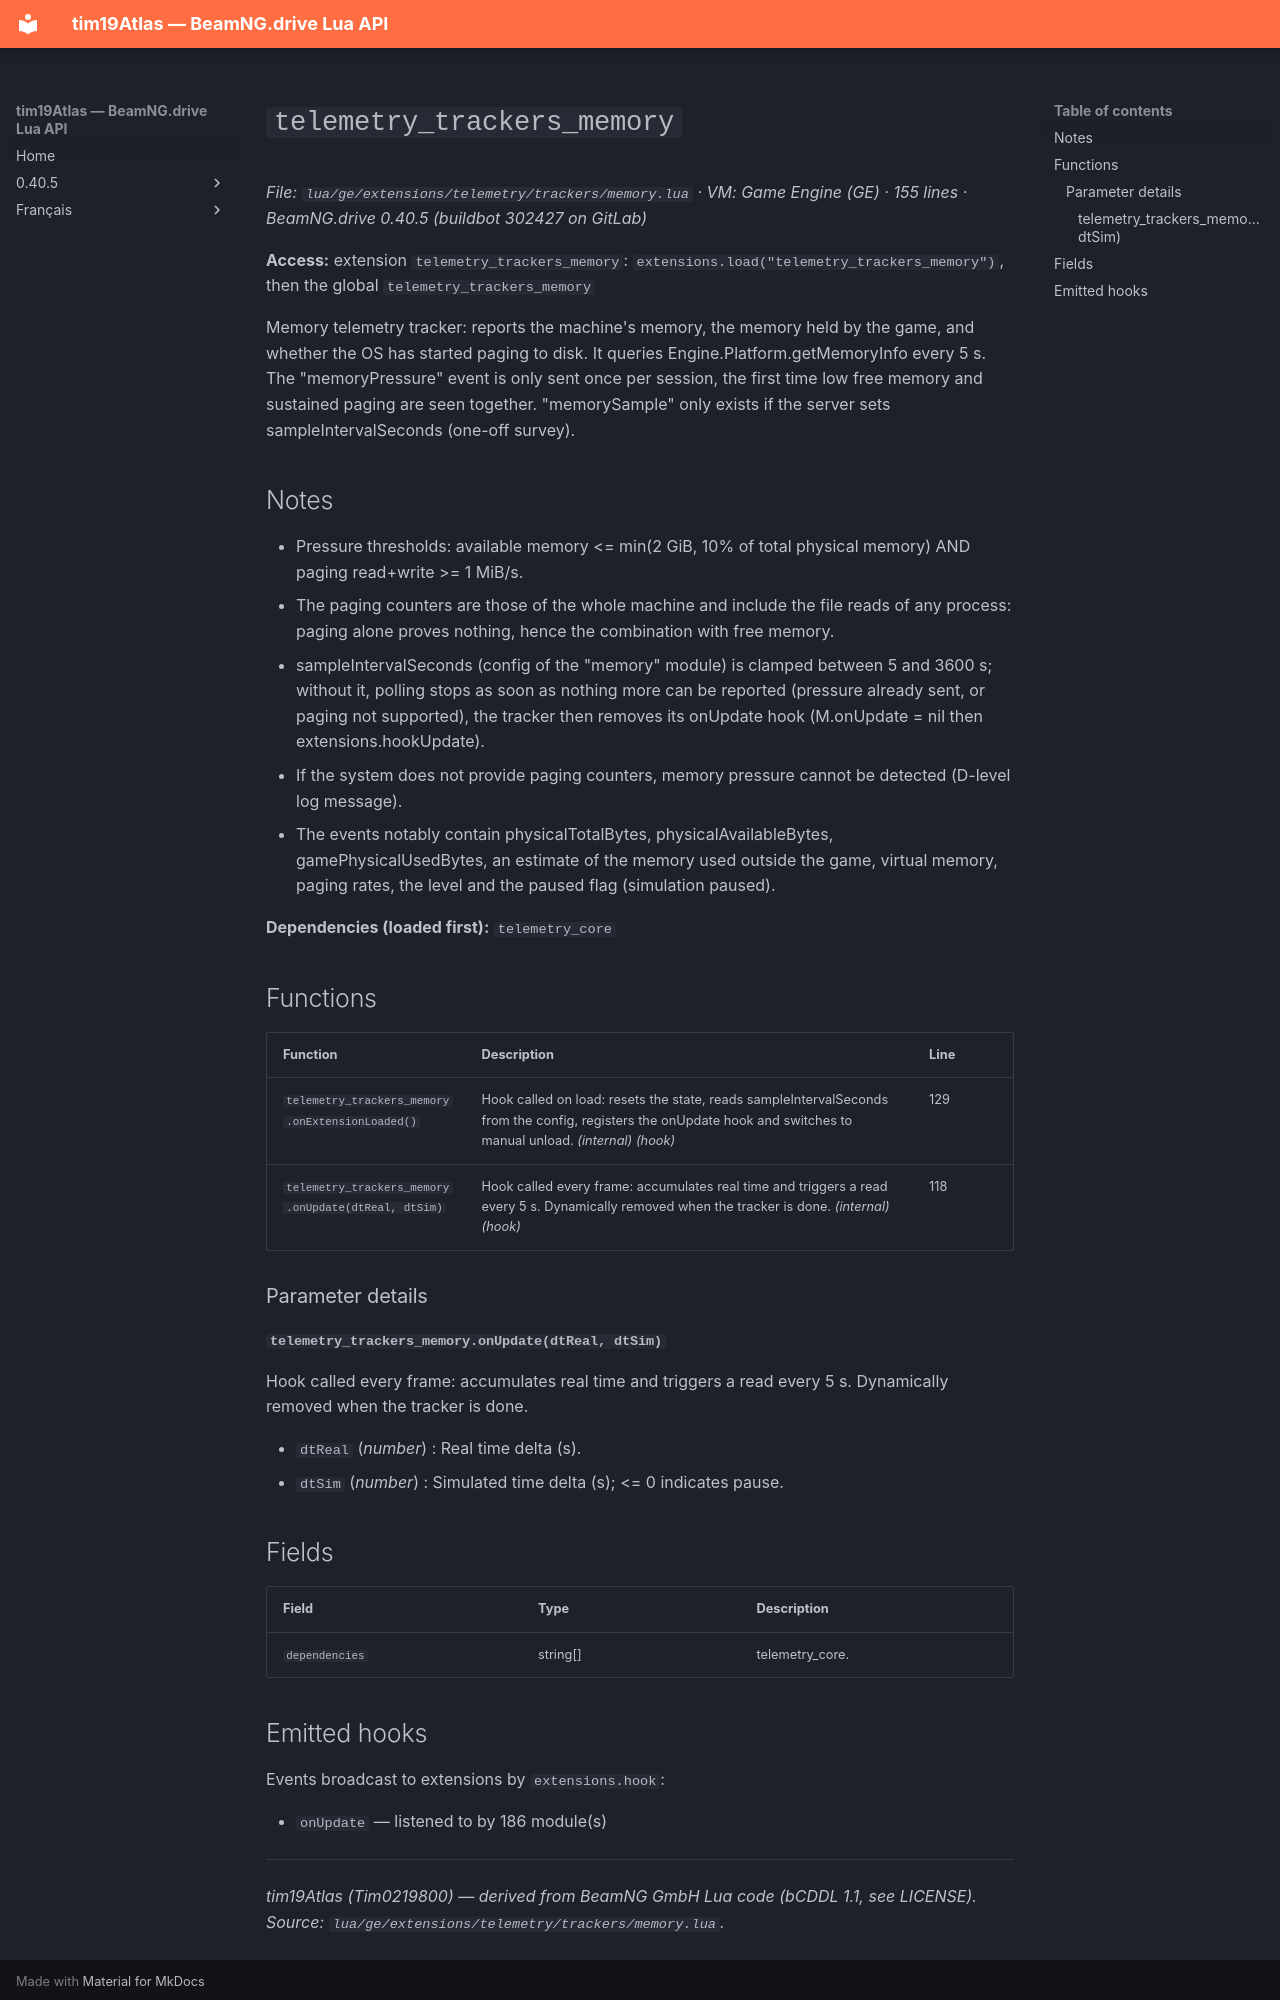

repository: Tim0219800/beamng-lua-atlas · page: 0.40.5/ge/extensions/telemetry/trackers/memory.html · generator: mkdocs

# `telemetry_trackers_memory`

*File: `lua/ge/extensions/telemetry/trackers/memory.lua` · VM: Game Engine (GE) · 155 lines · BeamNG.drive 0.40.5 (buildbot 302427 on GitLab)*

**Access:** extension `telemetry_trackers_memory`: `extensions.load("telemetry_trackers_memory")`, then the global `telemetry_trackers_memory`

Memory telemetry tracker: reports the machine's memory, the memory held by the game, and whether the OS has started paging to disk. It queries Engine.Platform.getMemoryInfo every 5 s. The "memoryPressure" event is only sent once per session, the first time low free memory and sustained paging are seen together. "memorySample" only exists if the server sets sampleIntervalSeconds (one-off survey).

## Notes

- Pressure thresholds: available memory <= min(2 GiB, 10% of total physical memory) AND paging read+write >= 1 MiB/s.
- The paging counters are those of the whole machine and include the file reads of any process: paging alone proves nothing, hence the combination with free memory.
- sampleIntervalSeconds (config of the "memory" module) is clamped between 5 and 3600 s; without it, polling stops as soon as nothing more can be reported (pressure already sent, or paging not supported), the tracker then removes its onUpdate hook (M.onUpdate = nil then extensions.hookUpdate).
- If the system does not provide paging counters, memory pressure cannot be detected (D-level log message).
- The events notably contain physicalTotalBytes, physicalAvailableBytes, gamePhysicalUsedBytes, an estimate of the memory used outside the game, virtual memory, paging rates, the level and the paused flag (simulation paused).

**Dependencies (loaded first):** `telemetry_core`

## Functions

| Function | Description | Line |
|---|---|---|
| `telemetry_trackers_memory.onExtensionLoaded()` | Hook called on load: resets the state, reads sampleIntervalSeconds from the config, registers the onUpdate hook and switches to manual unload. *(internal)* *(hook)* | 129 |
| `telemetry_trackers_memory.onUpdate(dtReal, dtSim)` | Hook called every frame: accumulates real time and triggers a read every 5 s. Dynamically removed when the tracker is done. *(internal)* *(hook)* | 118 |

### Parameter details

#### `telemetry_trackers_memory.onUpdate(dtReal, dtSim)`

Hook called every frame: accumulates real time and triggers a read every 5 s. Dynamically removed when the tracker is done.

- `dtReal` (*number*) : Real time delta (s).
- `dtSim` (*number*) : Simulated time delta (s); <= 0 indicates pause.

## Fields

| Field | Type | Description |
|---|---|---|
| `dependencies` | string[] | telemetry_core. |
